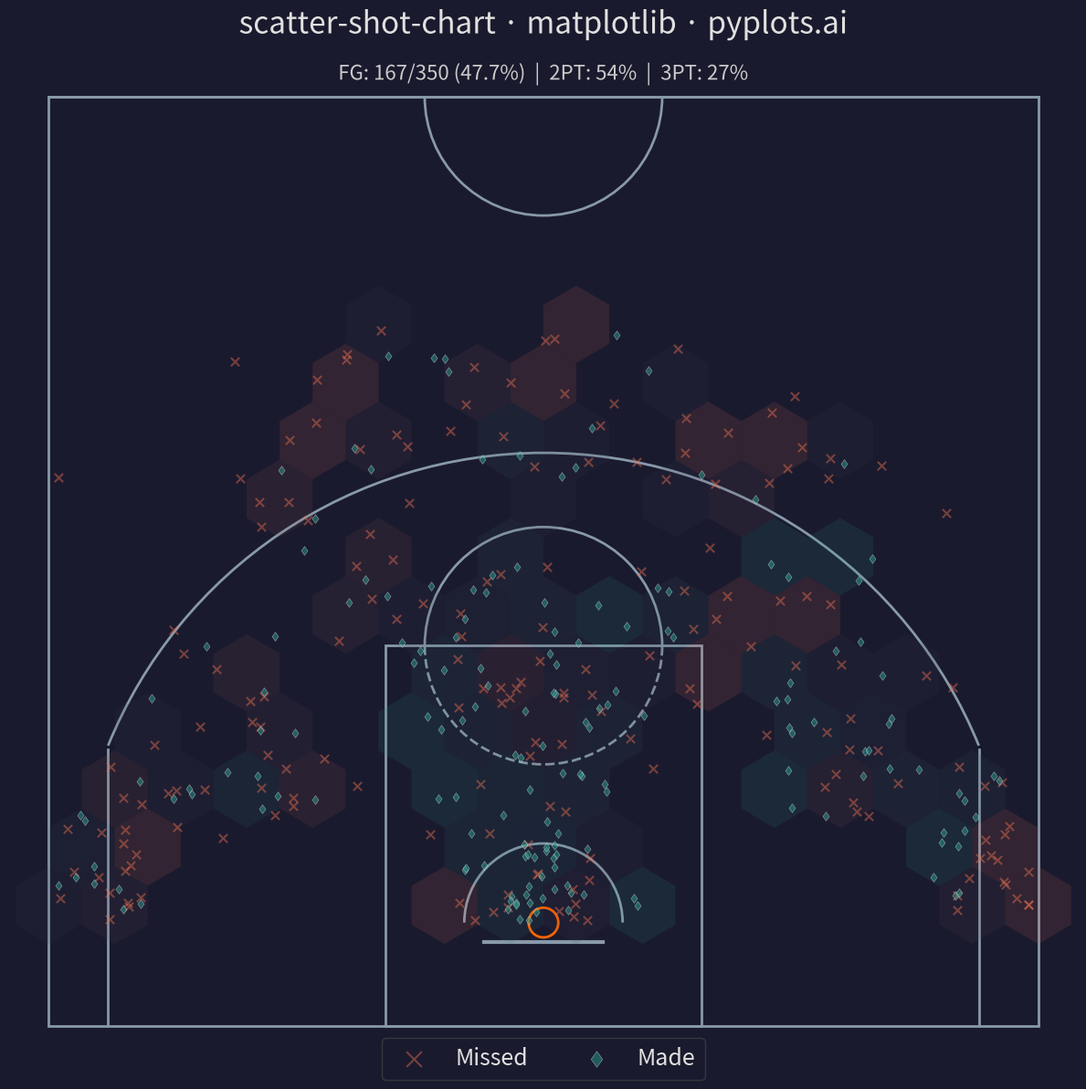

This figure's Python source:
"""pyplots.ai
scatter-shot-chart: Basketball Shot Chart
Library: matplotlib 3.10.8 | Python 3.14.3
Quality: 88/100 | Created: 2026-03-20
"""

import matplotlib.patches as patches
import matplotlib.patheffects as pe
import matplotlib.pyplot as plt
import numpy as np
from matplotlib.colors import LinearSegmentedColormap
from matplotlib.path import Path


# Data
np.random.seed(42)

n_shots = 350

# Shot locations in feet relative to basket center at (0, 0)
x = np.concatenate(
    [
        np.random.normal(0, 3, 60),  # paint area shots
        np.random.normal(0, 1.5, 30),  # close to basket
        np.random.uniform(-8, 8, 50),  # mid-range middle
        np.random.normal(-15, 3, 35),  # left wing mid-range
        np.random.normal(15, 3, 35),  # right wing mid-range
        np.random.normal(-22, 1.5, 30),  # left corner three
        np.random.normal(22, 1.5, 30),  # right corner three
        np.random.normal(0, 8, 40),  # top of arc three
        np.random.normal(-12, 4, 20),  # left wing three
        np.random.normal(12, 4, 20),  # right wing three
    ]
)

y = np.concatenate(
    [
        np.random.uniform(0, 12, 60),  # paint
        np.random.uniform(0, 4, 30),  # close
        np.random.uniform(10, 18, 50),  # mid-range
        np.random.uniform(5, 15, 35),  # left wing mid
        np.random.uniform(5, 15, 35),  # right wing mid
        np.random.uniform(0, 8, 30),  # left corner
        np.random.uniform(0, 8, 30),  # right corner
        np.random.uniform(22, 30, 40),  # top of arc
        np.random.uniform(15, 25, 20),  # left wing three
        np.random.uniform(15, 25, 20),  # right wing three
    ]
)

# Clip to court bounds
x = np.clip(x, -24.5, 24.5)
y = np.clip(y, 0, 40)

# Shot outcome — closer shots have higher make rate
distance = np.sqrt(x**2 + y**2)
make_prob = np.clip(0.65 - distance * 0.012, 0.25, 0.70)
made = np.random.random(n_shots) < make_prob

# Shot type based on distance from basket
three_pt_dist = np.where(np.abs(x) >= 22, 22.0, 23.75)
shot_type = np.where(distance >= three_pt_dist, "3-pointer", "2-pointer")

# Plot
fig, ax = plt.subplots(figsize=(12, 12))
fig.set_facecolor("#1a1a2e")
ax.set_facecolor("#2b2b40")

court_color = "#8899aa"
lw = 2.0

# Court geometry using PatchCollection for batch rendering
court_patches = [
    patches.Rectangle((-25, -5.25), 50, 47, linewidth=lw, edgecolor=court_color, facecolor="none"),
    patches.Circle((0, 0), 0.75, linewidth=lw, edgecolor="#ff6600", facecolor="none"),
    patches.Rectangle((-8, -5.25), 16, 19.25, linewidth=lw, edgecolor=court_color, facecolor="none"),
    patches.Arc((0, 14.0), 12, 12, angle=0, theta1=0, theta2=180, linewidth=lw, edgecolor=court_color),
    patches.Arc(
        (0, 14.0), 12, 12, angle=0, theta1=180, theta2=360, linewidth=lw, edgecolor=court_color, linestyle="--"
    ),
    patches.Arc((0, 0), 8, 8, angle=0, theta1=0, theta2=180, linewidth=lw, edgecolor=court_color),
    patches.Arc((0, 41.75), 12, 12, angle=0, theta1=180, theta2=360, linewidth=lw, edgecolor=court_color),
]
for p in court_patches:
    ax.add_patch(p)

# Backboard
ax.plot([-3, 3], [-1.0, -1.0], color=court_color, linewidth=3)

# Three-point line corners and arc
corner_y = 8.75
ax.plot([-22, -22], [-5.25, corner_y], color=court_color, linewidth=lw)
ax.plot([22, 22], [-5.25, corner_y], color=court_color, linewidth=lw)

three_arc_angle = np.degrees(np.arccos(22.0 / 23.75))
ax.add_patch(
    patches.Arc(
        (0, 0),
        47.5,
        47.5,
        angle=90,
        theta1=-90 + three_arc_angle,
        theta2=90 - three_arc_angle,
        linewidth=lw,
        edgecolor=court_color,
    )
)

# Half-court line
ax.plot([-25, 25], [41.75, 41.75], color=court_color, linewidth=lw)

# Subtle hexbin underlay showing shooting efficiency zones
zone_cmap = LinearSegmentedColormap.from_list("efficiency", ["#e76f51", "#3d3d55", "#2a9d8f"])
hb = ax.hexbin(
    x,
    y,
    C=made.astype(float),
    gridsize=15,
    cmap=zone_cmap,
    reduce_C_function=np.mean,
    alpha=0.12,
    extent=[-25, 25, -5, 42],
    mincnt=2,
    zorder=2,
    linewidths=0,
)

# Custom marker path for made shots (diamond shape — distinctive from default circle)
diamond_verts = [(-0.5, 0), (0, 0.7), (0.5, 0), (0, -0.7), (-0.5, 0)]
diamond_codes = [Path.MOVETO, Path.LINETO, Path.LINETO, Path.LINETO, Path.CLOSEPOLY]
diamond_marker = Path(diamond_verts, diamond_codes)

# Shot markers — colorblind-safe palette, sized for 350-point density
c_made = "#2a9d8f"
c_missed = "#e76f51"

made_mask = made
missed_mask = ~made

ax.scatter(
    x[missed_mask], y[missed_mask], s=45, marker="x", c=c_missed, alpha=0.45, linewidths=1.5, zorder=4, label="Missed"
)
ax.scatter(
    x[made_mask],
    y[made_mask],
    s=50,
    marker=diamond_marker,
    c=c_made,
    alpha=0.5,
    edgecolors="white",
    linewidth=0.4,
    zorder=5,
    label="Made",
)

# Style
ax.set_xlim(-27, 27)
ax.set_ylim(-7, 44)
ax.set_aspect("equal")
ax.axis("off")

ax.set_title(
    "scatter-shot-chart · matplotlib · pyplots.ai",
    fontsize=24,
    fontweight="medium",
    color="#e0e0e0",
    pad=15,
    path_effects=[pe.withStroke(linewidth=3, foreground="#1a1a2e")],
)

# Legend
legend = ax.legend(
    loc="lower center",
    ncol=2,
    fontsize=18,
    framealpha=0.7,
    facecolor="#1a1a2e",
    edgecolor="#444444",
    labelcolor="#e0e0e0",
    bbox_to_anchor=(0.5, -0.03),
    markerscale=1.8,
    handletextpad=0.8,
)

# Shooting summary with zone breakdown
total = n_shots
makes = int(made.sum())
fg_pct = makes / total * 100
twos = shot_type == "2-pointer"
threes = shot_type == "3-pointer"
fg2 = made[twos].sum() / twos.sum() * 100 if twos.sum() > 0 else 0
fg3 = made[threes].sum() / threes.sum() * 100 if threes.sum() > 0 else 0

summary = f"FG: {makes}/{total} ({fg_pct:.1f}%)  |  2PT: {fg2:.0f}%  |  3PT: {fg3:.0f}%"
ax.text(
    0,
    43.5,
    summary,
    fontsize=16,
    color="#cccccc",
    ha="center",
    va="top",
    path_effects=[pe.withStroke(linewidth=2, foreground="#1a1a2e")],
)

plt.tight_layout()
plt.savefig("plot.png", dpi=300, bbox_inches="tight", facecolor=fig.get_facecolor())
